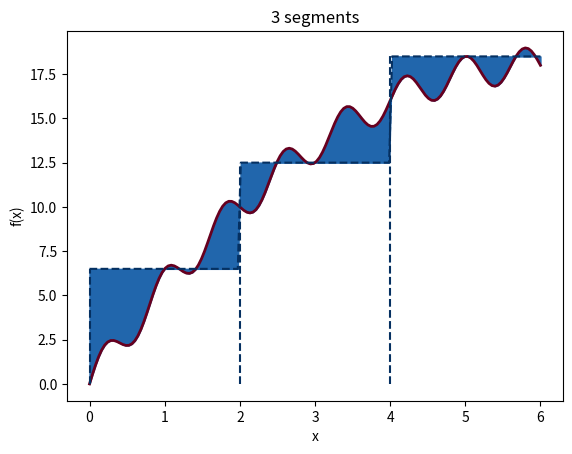

Write the Python code that produced this figure.
# Exercise 5.38
# Author: Noah Waterfield Price

import numpy as np
import matplotlib.pyplot as plt
colorset = [
    '#d6604d', '#2166ac', '#1a9850', '#762a83', '#c51b7d', '#01665e',
    '#ec7014', '#878787', '#8c510a', '#543005', '#4d4d4d', '#993404',
    '#003c30', '#8e0152', '#40004b', '#006837', '#053061', '#67001f']


def viz_rect(f, a, b, n, N):
    h = (b - a) / float(n)
    data = []
    for i in range(1, n + 1):
        for j in range(50):
            data.append(f(a + (i - 0.5) * h))

    x = np.linspace(a, b, n * N)
    plt.plot(x, f(x), linewidth=2, color=colorset[-1])
    plt.plot(x, data, color=colorset[-2], linestyle='--')
    for i in range(n):
        plt.plot([h * i, h * i], [0, data[i * N]],
                 color=colorset[-2], linestyle='--')

    plt.fill_between(x, f(x), data, color=colorset[1])
    plt.xlabel('x')
    plt.ylabel('f(x)')
    plt.title('%g segments' % n)
    plt.show()


def f(x):
    return 0.5 * x * (12 - x) + np.sin(2.5 * np.pi * x)

a = 0    # xmax
b = 6    # xmin
n = 3   # segments
N = 50   # points per segment

viz_rect(f, a, b, n, N)
